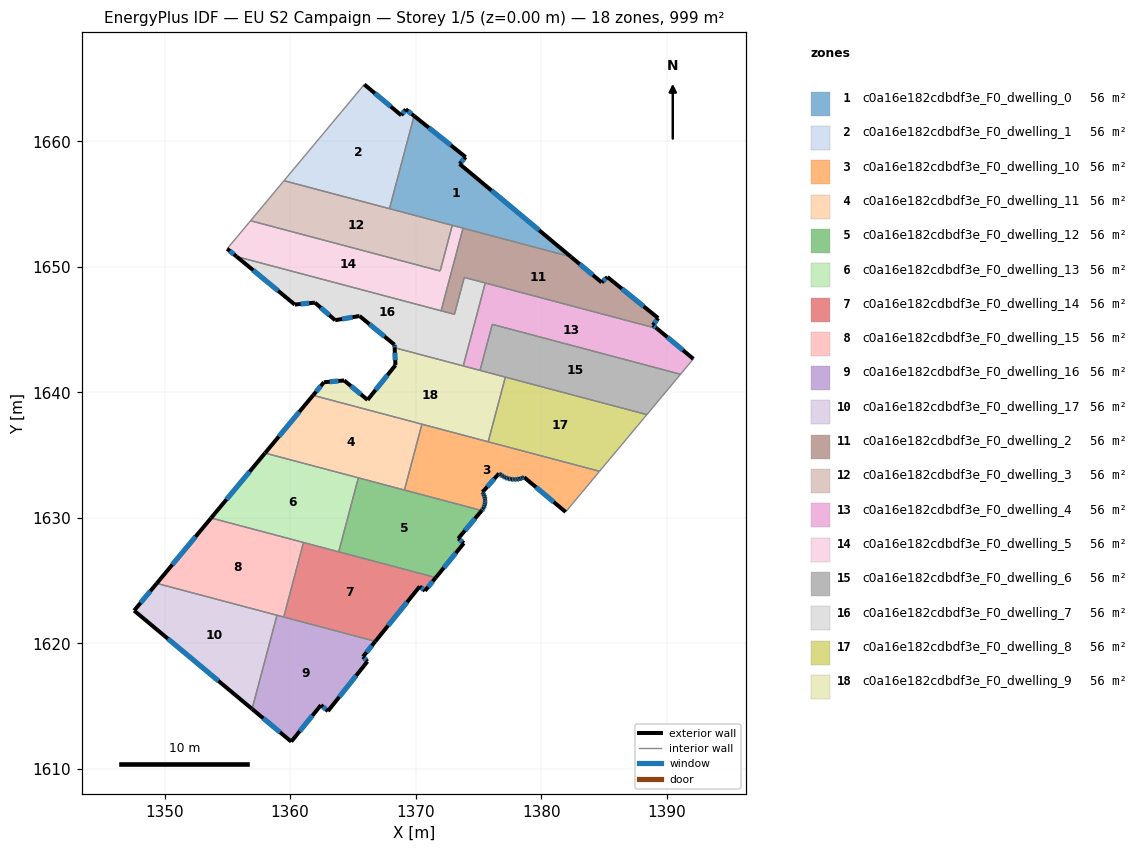
=== STOREY PLAN SPEC (per zone: floor XY polygon, exterior-wall plan segments, windows/doors) ===
zone 1: c0a16e182cdbdf3e_F0_dwelling_0  (55.5 m²)
  floor: (1373.98, 1658.74) (1373.51, 1658.20) (1382.38, 1650.80) (1367.92, 1654.63) (1369.88, 1662.02)
  exterior wall: (1382.38, 1650.80) – (1373.51, 1658.20)  [11.5 m]
    window: (1379.84, 1652.91) – (1376.04, 1656.08)  [6.4 m²]
  exterior wall: (1373.98, 1658.74) – (1369.88, 1662.02)  [5.3 m]
    window: (1372.81, 1659.68) – (1371.05, 1661.08)  [2.9 m²]
  exterior wall: (1373.51, 1658.20) – (1373.98, 1658.74)  [0.7 m]
    window: (1373.64, 1658.35) – (1373.85, 1658.59)  [0.4 m²]
  interior walls: 4
zone 2: c0a16e182cdbdf3e_F0_dwelling_1  (55.5 m²)
  floor: (1369.21, 1662.55) (1369.88, 1662.02) (1367.92, 1654.63) (1359.52, 1656.86) (1365.91, 1664.53) (1368.86, 1662.07)
  exterior wall: (1368.86, 1662.07) – (1365.91, 1664.53)  [3.8 m]
    window: (1368.02, 1662.77) – (1366.76, 1663.82)  [2.1 m²]
  exterior wall: (1369.21, 1662.55) – (1368.86, 1662.07)  [0.6 m]
    window: (1369.11, 1662.41) – (1368.96, 1662.21)  [0.3 m²]
  exterior wall: (1369.88, 1662.02) – (1369.21, 1662.55)  [0.9 m]
    window: (1369.69, 1662.17) – (1369.40, 1662.40)  [0.5 m²]
  interior walls: 3
zone 3: c0a16e182cdbdf3e_F0_dwelling_10  (55.5 m²)
  floor: (1384.65, 1633.71) (1381.95, 1630.47) (1378.65, 1633.24) (1378.50, 1633.17) (1378.28, 1633.11) (1378.05, 1633.07) (1377.89, 1633.06) (1377.82, 1633.06) (1377.60, 1633.08) (1377.58, 1633.08) (1377.36, 1633.13) (1377.14, 1633.21) (1376.97, 1633.30) (1376.94, 1633.32) (1376.75, 1633.46) (1376.65, 1633.54) (1375.33, 1632.06) (1375.38, 1631.97) (1375.46, 1631.81) (1375.51, 1631.64) (1375.53, 1631.48) (1375.54, 1631.40) (1375.54, 1631.30) (1375.52, 1631.13) (1375.48, 1630.97) (1375.42, 1630.80) (1375.39, 1630.73) (1375.27, 1630.59) (1369.11, 1632.22) (1370.50, 1637.46)
  exterior wall: (1375.51, 1631.64) – (1375.46, 1631.81)  [0.2 m]
    window: (1375.49, 1631.69) – (1375.47, 1631.76)  [0.1 m²]
  exterior wall: (1375.53, 1631.48) – (1375.51, 1631.64)  [0.2 m]
    window: (1375.53, 1631.52) – (1375.51, 1631.60)  [0.1 m²]
  exterior wall: (1375.54, 1631.40) – (1375.53, 1631.48)  [0.1 m]
  exterior wall: (1375.54, 1631.30) – (1375.54, 1631.40)  [0.1 m]
    window: (1375.54, 1631.33) – (1375.54, 1631.37)  [0.1 m²]
  exterior wall: (1375.52, 1631.13) – (1375.54, 1631.30)  [0.2 m]
    window: (1375.53, 1631.18) – (1375.54, 1631.26)  [0.1 m²]
  exterior wall: (1375.48, 1630.97) – (1375.52, 1631.13)  [0.2 m]
    window: (1375.50, 1631.01) – (1375.51, 1631.09)  [0.1 m²]
  exterior wall: (1375.42, 1630.80) – (1375.48, 1630.97)  [0.2 m]
    window: (1375.44, 1630.85) – (1375.47, 1630.92)  [0.1 m²]
  exterior wall: (1375.39, 1630.73) – (1375.42, 1630.80)  [0.1 m]
  exterior wall: (1375.27, 1630.59) – (1375.39, 1630.73)  [0.2 m]
    window: (1375.30, 1630.63) – (1375.35, 1630.69)  [0.1 m²]
  exterior wall: (1378.65, 1633.24) – (1381.95, 1630.47)  [4.3 m]
    window: (1379.59, 1632.45) – (1381.01, 1631.26)  [2.4 m²]
  exterior wall: (1378.50, 1633.17) – (1378.65, 1633.24)  [0.2 m]
    window: (1378.54, 1633.19) – (1378.60, 1633.22)  [0.1 m²]
  exterior wall: (1378.28, 1633.11) – (1378.50, 1633.17)  [0.2 m]
    window: (1378.34, 1633.12) – (1378.43, 1633.15)  [0.1 m²]
  exterior wall: (1378.05, 1633.07) – (1378.28, 1633.11)  [0.2 m]
    window: (1378.11, 1633.08) – (1378.21, 1633.09)  [0.1 m²]
  exterior wall: (1377.89, 1633.06) – (1378.05, 1633.07)  [0.2 m]
    window: (1377.93, 1633.06) – (1378.00, 1633.07)  [0.1 m²]
  exterior wall: (1377.82, 1633.06) – (1377.89, 1633.06)  [0.1 m]
  exterior wall: (1377.60, 1633.08) – (1377.82, 1633.06)  [0.2 m]
    window: (1377.66, 1633.07) – (1377.75, 1633.06)  [0.1 m²]
  exterior wall: (1377.58, 1633.08) – (1377.60, 1633.08)  [0.0 m]
  exterior wall: (1377.36, 1633.13) – (1377.58, 1633.08)  [0.2 m]
    window: (1377.42, 1633.12) – (1377.52, 1633.10)  [0.1 m²]
  exterior wall: (1377.14, 1633.21) – (1377.36, 1633.13)  [0.2 m]
    window: (1377.20, 1633.19) – (1377.30, 1633.16)  [0.1 m²]
  exterior wall: (1376.97, 1633.30) – (1377.14, 1633.21)  [0.2 m]
    window: (1377.02, 1633.28) – (1377.09, 1633.24)  [0.1 m²]
  exterior wall: (1376.94, 1633.32) – (1376.97, 1633.30)  [0.0 m]
  exterior wall: (1376.75, 1633.46) – (1376.94, 1633.32)  [0.2 m]
    window: (1376.80, 1633.42) – (1376.88, 1633.36)  [0.1 m²]
  exterior wall: (1376.65, 1633.54) – (1376.75, 1633.46)  [0.1 m]
    window: (1376.68, 1633.52) – (1376.72, 1633.48)  [0.1 m²]
  exterior wall: (1375.33, 1632.06) – (1376.65, 1633.54)  [2.0 m]
    window: (1375.71, 1632.48) – (1376.27, 1633.12)  [1.1 m²]
  exterior wall: (1375.38, 1631.97) – (1375.33, 1632.06)  [0.1 m]
    window: (1375.37, 1631.99) – (1375.35, 1632.03)  [0.1 m²]
  exterior wall: (1375.46, 1631.81) – (1375.38, 1631.97)  [0.2 m]
    window: (1375.43, 1631.85) – (1375.40, 1631.92)  [0.1 m²]
  interior walls: 5
zone 4: c0a16e182cdbdf3e_F0_dwelling_11  (55.5 m²)
  floor: (1370.50, 1637.46) (1369.11, 1632.22) (1358.01, 1635.16) (1361.83, 1639.76)
  exterior wall: (1361.83, 1639.76) – (1358.01, 1635.16)  [6.0 m]
    window: (1360.74, 1638.45) – (1359.10, 1636.48)  [3.3 m²]
  interior walls: 4
zone 5: c0a16e182cdbdf3e_F0_dwelling_12  (55.5 m²)
  floor: (1375.27, 1630.59) (1373.40, 1628.36) (1373.84, 1627.99) (1371.61, 1625.25) (1363.88, 1627.30) (1365.44, 1633.19)
  exterior wall: (1373.84, 1627.99) – (1373.40, 1628.36)  [0.6 m]
    window: (1373.71, 1628.09) – (1373.52, 1628.25)  [0.3 m²]
  exterior wall: (1371.61, 1625.25) – (1373.84, 1627.99)  [3.5 m]
    window: (1372.25, 1626.03) – (1373.20, 1627.20)  [1.9 m²]
  exterior wall: (1373.40, 1628.36) – (1375.27, 1630.59)  [2.9 m]
    window: (1373.93, 1628.99) – (1374.73, 1629.95)  [1.6 m²]
  interior walls: 4
zone 6: c0a16e182cdbdf3e_F0_dwelling_13  (55.5 m²)
  floor: (1365.44, 1633.19) (1363.88, 1627.30) (1353.71, 1629.99) (1358.01, 1635.16)
  exterior wall: (1358.01, 1635.16) – (1353.71, 1629.99)  [6.7 m]
    window: (1356.78, 1633.69) – (1354.94, 1631.47)  [3.7 m²]
  interior walls: 4
zone 7: c0a16e182cdbdf3e_F0_dwelling_14  (55.5 m²)
  floor: (1371.61, 1625.25) (1370.75, 1624.19) (1370.33, 1624.54) (1366.80, 1620.17) (1359.49, 1622.10) (1361.07, 1628.04)
  exterior wall: (1370.33, 1624.54) – (1370.75, 1624.19)  [0.5 m]
    window: (1370.45, 1624.44) – (1370.63, 1624.29)  [0.3 m²]
  exterior wall: (1366.80, 1620.17) – (1370.33, 1624.54)  [5.6 m]
    window: (1367.81, 1621.42) – (1369.32, 1623.29)  [3.1 m²]
  exterior wall: (1370.75, 1624.19) – (1371.61, 1625.25)  [1.4 m]
    window: (1371.00, 1624.49) – (1371.36, 1624.95)  [0.7 m²]
  interior walls: 4
zone 8: c0a16e182cdbdf3e_F0_dwelling_15  (55.5 m²)
  floor: (1361.07, 1628.04) (1359.49, 1622.10) (1349.38, 1624.79) (1353.71, 1629.99)
  exterior wall: (1353.71, 1629.99) – (1349.38, 1624.79)  [6.8 m]
    window: (1352.47, 1628.51) – (1350.62, 1626.27)  [3.7 m²]
  interior walls: 4
zone 9: c0a16e182cdbdf3e_F0_dwelling_16  (55.5 m²)
  floor: (1366.80, 1620.17) (1365.81, 1618.95) (1366.16, 1618.57) (1363.02, 1614.61) (1362.46, 1615.08) (1360.09, 1612.18) (1356.98, 1614.78) (1358.96, 1622.25)
  exterior wall: (1362.46, 1615.08) – (1363.02, 1614.61)  [0.7 m]
    window: (1362.62, 1614.95) – (1362.86, 1614.75)  [0.4 m²]
  exterior wall: (1360.09, 1612.18) – (1362.46, 1615.08)  [3.7 m]
    window: (1360.77, 1613.01) – (1361.78, 1614.25)  [2.1 m²]
  exterior wall: (1356.98, 1614.78) – (1360.09, 1612.18)  [4.1 m]
    window: (1357.87, 1614.04) – (1359.20, 1612.92)  [2.2 m²]
  exterior wall: (1365.81, 1618.95) – (1366.80, 1620.17)  [1.6 m]
    window: (1366.09, 1619.30) – (1366.51, 1619.82)  [0.9 m²]
  exterior wall: (1366.16, 1618.57) – (1365.81, 1618.95)  [0.5 m]
    window: (1366.06, 1618.68) – (1365.91, 1618.84)  [0.3 m²]
  exterior wall: (1363.02, 1614.61) – (1366.16, 1618.57)  [5.1 m]
    window: (1363.92, 1615.74) – (1365.27, 1617.44)  [2.8 m²]
  interior walls: 3
zone 10: c0a16e182cdbdf3e_F0_dwelling_17  (55.5 m²)
  floor: (1358.96, 1622.25) (1356.98, 1614.78) (1347.58, 1622.62) (1349.38, 1624.79)
  exterior wall: (1349.38, 1624.79) – (1347.58, 1622.62)  [2.8 m]
    window: (1348.87, 1624.17) – (1348.09, 1623.24)  [1.6 m²]
  exterior wall: (1347.58, 1622.62) – (1356.98, 1614.78)  [12.2 m]
    window: (1350.26, 1620.38) – (1354.29, 1617.02)  [6.7 m²]
  interior walls: 2
zone 11: c0a16e182cdbdf3e_F0_dwelling_2  (55.5 m²)
  floor: (1385.28, 1649.19) (1389.33, 1645.91) (1388.90, 1645.36) (1389.22, 1645.09) (1373.87, 1649.16) (1373.09, 1646.22) (1372.03, 1646.50) (1373.78, 1653.08) (1382.38, 1650.80) (1384.82, 1648.76)
  exterior wall: (1385.28, 1649.19) – (1384.82, 1648.76)  [0.6 m]
    window: (1385.15, 1649.07) – (1384.95, 1648.88)  [0.3 m²]
  exterior wall: (1389.33, 1645.91) – (1385.28, 1649.19)  [5.2 m]
    window: (1388.17, 1646.85) – (1386.43, 1648.25)  [2.9 m²]
  exterior wall: (1388.90, 1645.36) – (1389.33, 1645.91)  [0.7 m]
    window: (1389.02, 1645.52) – (1389.20, 1645.75)  [0.4 m²]
  exterior wall: (1389.22, 1645.09) – (1388.90, 1645.36)  [0.4 m]
    window: (1389.13, 1645.16) – (1388.99, 1645.28)  [0.2 m²]
  exterior wall: (1384.82, 1648.76) – (1382.38, 1650.80)  [3.2 m]
    window: (1384.12, 1649.34) – (1383.07, 1650.22)  [1.8 m²]
  interior walls: 6
zone 12: c0a16e182cdbdf3e_F0_dwelling_3  (55.5 m²)
  floor: (1372.92, 1653.31) (1371.96, 1649.67) (1356.85, 1653.67) (1359.52, 1656.86)
  interior walls: 5
zone 13: c0a16e182cdbdf3e_F0_dwelling_4  (55.5 m²)
  floor: (1389.22, 1645.09) (1392.13, 1642.67) (1391.10, 1641.44) (1376.11, 1645.42) (1375.14, 1641.75) (1373.80, 1642.11) (1375.55, 1648.71)
  exterior wall: (1392.13, 1642.67) – (1389.22, 1645.09)  [3.8 m]
    window: (1391.30, 1643.36) – (1390.05, 1644.40)  [2.1 m²]
  interior walls: 6
zone 14: c0a16e182cdbdf3e_F0_dwelling_5  (55.5 m²)
  floor: (1373.78, 1653.08) (1372.03, 1646.50) (1355.74, 1650.82) (1354.99, 1651.44) (1356.85, 1653.67) (1371.96, 1649.67) (1372.92, 1653.31)
  exterior wall: (1354.99, 1651.44) – (1355.74, 1650.82)  [1.0 m]
    window: (1355.20, 1651.26) – (1355.52, 1651.00)  [0.5 m²]
  interior walls: 6
zone 15: c0a16e182cdbdf3e_F0_dwelling_6  (55.5 m²)
  floor: (1391.10, 1641.44) (1388.42, 1638.23) (1375.14, 1641.75) (1376.11, 1645.42)
  interior walls: 5
zone 16: c0a16e182cdbdf3e_F0_dwelling_7  (55.5 m²)
  floor: (1375.55, 1648.71) (1373.80, 1642.11) (1368.33, 1643.55) (1368.32, 1643.79) (1365.53, 1646.08) (1363.59, 1645.75) (1361.98, 1647.15) (1360.38, 1646.99) (1355.74, 1650.82) (1373.09, 1646.22) (1373.87, 1649.16)
  exterior wall: (1363.59, 1645.75) – (1365.53, 1646.08)  [2.0 m]
    window: (1364.15, 1645.84) – (1364.98, 1645.99)  [1.1 m²]
  exterior wall: (1361.98, 1647.15) – (1363.59, 1645.75)  [2.1 m]
    window: (1362.44, 1646.75) – (1363.13, 1646.15)  [1.2 m²]
  exterior wall: (1360.38, 1646.99) – (1361.98, 1647.15)  [1.6 m]
    window: (1360.84, 1647.04) – (1361.52, 1647.10)  [0.9 m²]
  exterior wall: (1355.74, 1650.82) – (1360.38, 1646.99)  [6.0 m]
    window: (1357.06, 1649.73) – (1359.05, 1648.09)  [3.3 m²]
  exterior wall: (1368.32, 1643.79) – (1368.33, 1643.55)  [0.2 m]
    window: (1368.32, 1643.73) – (1368.33, 1643.62)  [0.1 m²]
  exterior wall: (1365.53, 1646.08) – (1368.32, 1643.79)  [3.6 m]
    window: (1366.33, 1645.43) – (1367.52, 1644.45)  [2.0 m²]
  interior walls: 6
zone 17: c0a16e182cdbdf3e_F0_dwelling_8  (55.5 m²)
  floor: (1388.42, 1638.23) (1384.65, 1633.71) (1375.78, 1636.07) (1377.15, 1641.22)
  interior walls: 4
zone 18: c0a16e182cdbdf3e_F0_dwelling_9  (55.5 m²)
  floor: (1377.15, 1641.22) (1375.78, 1636.07) (1361.83, 1639.76) (1362.70, 1640.81) (1364.32, 1640.95) (1366.17, 1639.40) (1368.40, 1642.17) (1368.33, 1643.55)
  exterior wall: (1368.33, 1643.55) – (1368.40, 1642.17)  [1.4 m]
    window: (1368.35, 1643.16) – (1368.38, 1642.56)  [0.8 m²]
  exterior wall: (1362.70, 1640.81) – (1361.83, 1639.76)  [1.4 m]
    window: (1362.45, 1640.51) – (1362.08, 1640.06)  [0.7 m²]
  exterior wall: (1364.32, 1640.95) – (1362.70, 1640.81)  [1.6 m]
    window: (1363.85, 1640.91) – (1363.16, 1640.85)  [0.9 m²]
  exterior wall: (1366.17, 1639.40) – (1364.32, 1640.95)  [2.4 m]
    window: (1365.64, 1639.84) – (1364.85, 1640.50)  [1.3 m²]
  exterior wall: (1368.40, 1642.17) – (1366.17, 1639.40)  [3.5 m]
    window: (1367.76, 1641.38) – (1366.81, 1640.19)  [2.0 m²]
  interior walls: 6

=== DERIVED (storey summary) ===
Building: EU S2 Campaign
Storey: 1 of 5  (floor level z = 0.00 m)
Storey gross floor area: 999.3 m²
Zones on this storey: 18
  - c0a16e182cdbdf3e_F0_dwelling_0: floor 55.5 m²; exterior wall 17.5 m (52.6 m²); 3 window(s) 9.7 m²; WWR 18.4%
  - c0a16e182cdbdf3e_F0_dwelling_1: floor 55.5 m²; exterior wall 5.3 m (15.9 m²); 3 window(s) 2.9 m²; WWR 18.4%
  - c0a16e182cdbdf3e_F0_dwelling_10: floor 55.5 m²; exterior wall 10.0 m (30.1 m²); 21 window(s) 5.4 m²; WWR 17.9%
  - c0a16e182cdbdf3e_F0_dwelling_11: floor 55.5 m²; exterior wall 6.0 m (17.9 m²); 1 window(s) 3.3 m²; WWR 18.4%
  - c0a16e182cdbdf3e_F0_dwelling_12: floor 55.5 m²; exterior wall 7.0 m (21.1 m²); 3 window(s) 3.9 m²; WWR 18.4%
  - c0a16e182cdbdf3e_F0_dwelling_13: floor 55.5 m²; exterior wall 6.7 m (20.2 m²); 1 window(s) 3.7 m²; WWR 18.4%
  - c0a16e182cdbdf3e_F0_dwelling_14: floor 55.5 m²; exterior wall 7.5 m (22.6 m²); 3 window(s) 4.1 m²; WWR 18.4%
  - c0a16e182cdbdf3e_F0_dwelling_15: floor 55.5 m²; exterior wall 6.8 m (20.3 m²); 1 window(s) 3.7 m²; WWR 18.4%
  - c0a16e182cdbdf3e_F0_dwelling_16: floor 55.5 m²; exterior wall 15.7 m (47.1 m²); 6 window(s) 8.6 m²; WWR 18.4%
  - c0a16e182cdbdf3e_F0_dwelling_17: floor 55.5 m²; exterior wall 15.1 m (45.2 m²); 2 window(s) 8.3 m²; WWR 18.4%
  - c0a16e182cdbdf3e_F0_dwelling_2: floor 55.5 m²; exterior wall 10.1 m (30.4 m²); 5 window(s) 5.6 m²; WWR 18.4%
  - c0a16e182cdbdf3e_F0_dwelling_3: floor 55.5 m²
  - c0a16e182cdbdf3e_F0_dwelling_4: floor 55.5 m²; exterior wall 3.8 m (11.3 m²); 1 window(s) 2.1 m²; WWR 18.4%
  - c0a16e182cdbdf3e_F0_dwelling_5: floor 55.5 m²; exterior wall 1.0 m (2.9 m²); 1 window(s) 0.5 m²; WWR 18.4%
  - c0a16e182cdbdf3e_F0_dwelling_6: floor 55.5 m²
  - c0a16e182cdbdf3e_F0_dwelling_7: floor 55.5 m²; exterior wall 15.6 m (46.7 m²); 6 window(s) 8.6 m²; WWR 18.4%
  - c0a16e182cdbdf3e_F0_dwelling_8: floor 55.5 m²
  - c0a16e182cdbdf3e_F0_dwelling_9: floor 55.5 m²; exterior wall 10.3 m (31.0 m²); 5 window(s) 5.7 m²; WWR 18.4%
Zone adjacency (shared interzone walls):
  - c0a16e182cdbdf3e_F0_dwelling_0 ↔ c0a16e182cdbdf3e_F0_dwelling_1
  - c0a16e182cdbdf3e_F0_dwelling_0 ↔ c0a16e182cdbdf3e_F0_dwelling_2
  - c0a16e182cdbdf3e_F0_dwelling_0 ↔ c0a16e182cdbdf3e_F0_dwelling_3
  - c0a16e182cdbdf3e_F0_dwelling_0 ↔ c0a16e182cdbdf3e_F0_dwelling_5
  - c0a16e182cdbdf3e_F0_dwelling_1 ↔ c0a16e182cdbdf3e_F0_dwelling_3
  - c0a16e182cdbdf3e_F0_dwelling_10 ↔ c0a16e182cdbdf3e_F0_dwelling_11
  - c0a16e182cdbdf3e_F0_dwelling_10 ↔ c0a16e182cdbdf3e_F0_dwelling_12
  - c0a16e182cdbdf3e_F0_dwelling_10 ↔ c0a16e182cdbdf3e_F0_dwelling_8
  - c0a16e182cdbdf3e_F0_dwelling_10 ↔ c0a16e182cdbdf3e_F0_dwelling_9
  - c0a16e182cdbdf3e_F0_dwelling_11 ↔ c0a16e182cdbdf3e_F0_dwelling_12
  - c0a16e182cdbdf3e_F0_dwelling_11 ↔ c0a16e182cdbdf3e_F0_dwelling_13
  - c0a16e182cdbdf3e_F0_dwelling_11 ↔ c0a16e182cdbdf3e_F0_dwelling_9
  - c0a16e182cdbdf3e_F0_dwelling_12 ↔ c0a16e182cdbdf3e_F0_dwelling_13
  - c0a16e182cdbdf3e_F0_dwelling_12 ↔ c0a16e182cdbdf3e_F0_dwelling_14
  - c0a16e182cdbdf3e_F0_dwelling_13 ↔ c0a16e182cdbdf3e_F0_dwelling_14
  - c0a16e182cdbdf3e_F0_dwelling_13 ↔ c0a16e182cdbdf3e_F0_dwelling_15
  - c0a16e182cdbdf3e_F0_dwelling_14 ↔ c0a16e182cdbdf3e_F0_dwelling_15
  - c0a16e182cdbdf3e_F0_dwelling_14 ↔ c0a16e182cdbdf3e_F0_dwelling_16
  - c0a16e182cdbdf3e_F0_dwelling_15 ↔ c0a16e182cdbdf3e_F0_dwelling_16
  - c0a16e182cdbdf3e_F0_dwelling_15 ↔ c0a16e182cdbdf3e_F0_dwelling_17
  - c0a16e182cdbdf3e_F0_dwelling_16 ↔ c0a16e182cdbdf3e_F0_dwelling_17
  - c0a16e182cdbdf3e_F0_dwelling_2 ↔ c0a16e182cdbdf3e_F0_dwelling_4
  - c0a16e182cdbdf3e_F0_dwelling_2 ↔ c0a16e182cdbdf3e_F0_dwelling_5
  - c0a16e182cdbdf3e_F0_dwelling_2 ↔ c0a16e182cdbdf3e_F0_dwelling_7
  - c0a16e182cdbdf3e_F0_dwelling_3 ↔ c0a16e182cdbdf3e_F0_dwelling_5
  - c0a16e182cdbdf3e_F0_dwelling_4 ↔ c0a16e182cdbdf3e_F0_dwelling_6
  - c0a16e182cdbdf3e_F0_dwelling_4 ↔ c0a16e182cdbdf3e_F0_dwelling_7
  - c0a16e182cdbdf3e_F0_dwelling_4 ↔ c0a16e182cdbdf3e_F0_dwelling_9
  - c0a16e182cdbdf3e_F0_dwelling_5 ↔ c0a16e182cdbdf3e_F0_dwelling_7
  - c0a16e182cdbdf3e_F0_dwelling_6 ↔ c0a16e182cdbdf3e_F0_dwelling_8
  - c0a16e182cdbdf3e_F0_dwelling_6 ↔ c0a16e182cdbdf3e_F0_dwelling_9
  - c0a16e182cdbdf3e_F0_dwelling_7 ↔ c0a16e182cdbdf3e_F0_dwelling_9
  - c0a16e182cdbdf3e_F0_dwelling_8 ↔ c0a16e182cdbdf3e_F0_dwelling_9